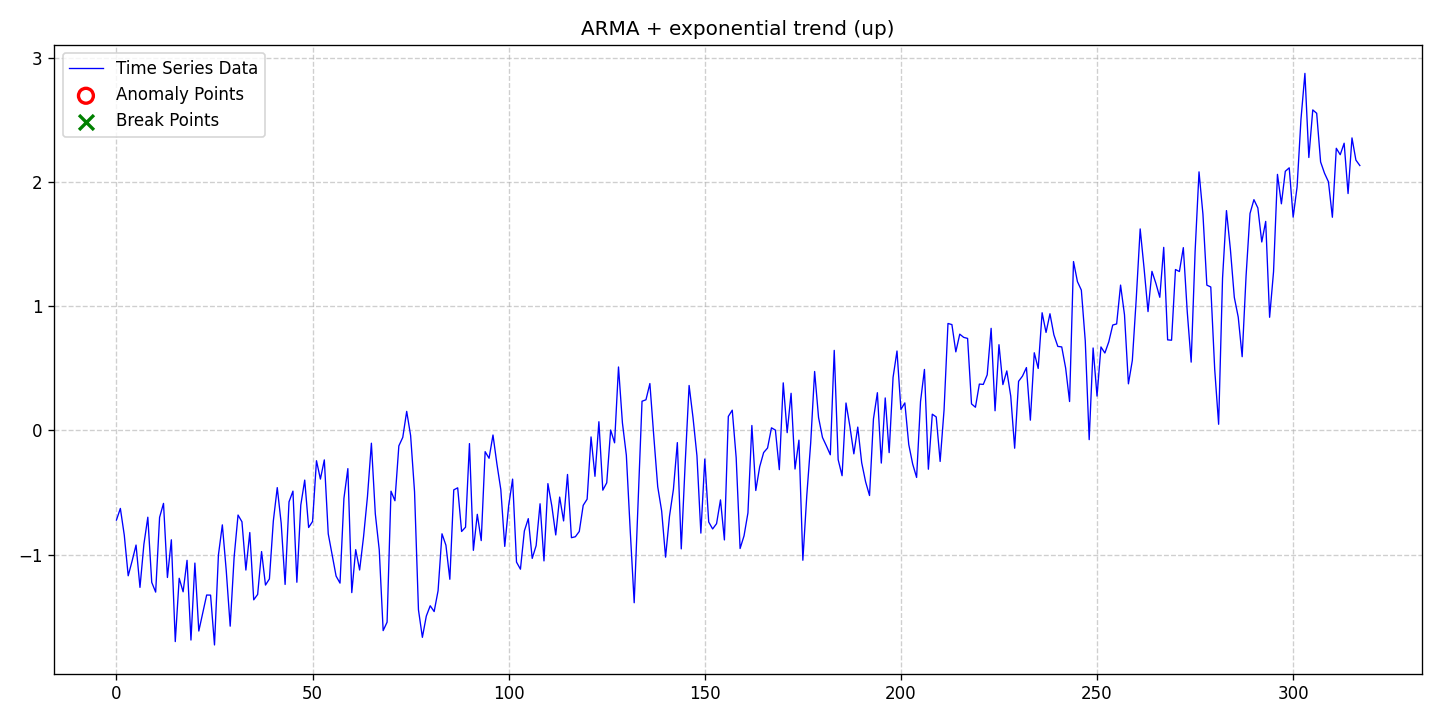

The data file committed next to this chart (first rows):
date, data, stationary, det_lin_up, det_lin_down, det_quad, det_cubic, det_exp, det_damped, stoc_trend, volatility, single_seas, multiple_seas, point_anom_single, point_anom_multi, collect_anom, context_anom, mean_shift, var_shift, trend_shift, point_anom_count, point_anom_location, point_anom_point, collect_anom_count
2020-01-01, -0.722, 0, 0, 0, 0, 0, 1, 0, 0, 0, 0, 0, 0, 0, 0, 0, 0, 0, 0, 0, none, , 0
2020-01-02, -0.6283, 0, 0, 0, 0, 0, 1, 0, 0, 0, 0, 0, 0, 0, 0, 0, 0, 0, 0, 0, none, , 0
2020-01-03, -0.8431, 0, 0, 0, 0, 0, 1, 0, 0, 0, 0, 0, 0, 0, 0, 0, 0, 0, 0, 0, none, , 0
2020-01-04, -1.17, 0, 0, 0, 0, 0, 1, 0, 0, 0, 0, 0, 0, 0, 0, 0, 0, 0, 0, 0, none, , 0
2020-01-05, -1.051, 0, 0, 0, 0, 0, 1, 0, 0, 0, 0, 0, 0, 0, 0, 0, 0, 0, 0, 0, none, , 0
2020-01-06, -0.923, 0, 0, 0, 0, 0, 1, 0, 0, 0, 0, 0, 0, 0, 0, 0, 0, 0, 0, 0, none, , 0
2020-01-07, -1.264, 0, 0, 0, 0, 0, 1, 0, 0, 0, 0, 0, 0, 0, 0, 0, 0, 0, 0, 0, none, , 0
2020-01-08, -0.9171, 0, 0, 0, 0, 0, 1, 0, 0, 0, 0, 0, 0, 0, 0, 0, 0, 0, 0, 0, none, , 0
2020-01-09, -0.6989, 0, 0, 0, 0, 0, 1, 0, 0, 0, 0, 0, 0, 0, 0, 0, 0, 0, 0, 0, none, , 0
2020-01-10, -1.224, 0, 0, 0, 0, 0, 1, 0, 0, 0, 0, 0, 0, 0, 0, 0, 0, 0, 0, 0, none, , 0
2020-01-11, -1.302, 0, 0, 0, 0, 0, 1, 0, 0, 0, 0, 0, 0, 0, 0, 0, 0, 0, 0, 0, none, , 0
2020-01-12, -0.7003, 0, 0, 0, 0, 0, 1, 0, 0, 0, 0, 0, 0, 0, 0, 0, 0, 0, 0, 0, none, , 0
2020-01-13, -0.5876, 0, 0, 0, 0, 0, 1, 0, 0, 0, 0, 0, 0, 0, 0, 0, 0, 0, 0, 0, none, , 0
2020-01-14, -1.184, 0, 0, 0, 0, 0, 1, 0, 0, 0, 0, 0, 0, 0, 0, 0, 0, 0, 0, 0, none, , 0
2020-01-15, -0.8807, 0, 0, 0, 0, 0, 1, 0, 0, 0, 0, 0, 0, 0, 0, 0, 0, 0, 0, 0, none, , 0
2020-01-16, -1.7, 0, 0, 0, 0, 0, 1, 0, 0, 0, 0, 0, 0, 0, 0, 0, 0, 0, 0, 0, none, , 0
2020-01-17, -1.191, 0, 0, 0, 0, 0, 1, 0, 0, 0, 0, 0, 0, 0, 0, 0, 0, 0, 0, 0, none, , 0
2020-01-18, -1.299, 0, 0, 0, 0, 0, 1, 0, 0, 0, 0, 0, 0, 0, 0, 0, 0, 0, 0, 0, none, , 0
2020-01-19, -1.046, 0, 0, 0, 0, 0, 1, 0, 0, 0, 0, 0, 0, 0, 0, 0, 0, 0, 0, 0, none, , 0
2020-01-20, -1.688, 0, 0, 0, 0, 0, 1, 0, 0, 0, 0, 0, 0, 0, 0, 0, 0, 0, 0, 0, none, , 0
2020-01-21, -1.068, 0, 0, 0, 0, 0, 1, 0, 0, 0, 0, 0, 0, 0, 0, 0, 0, 0, 0, 0, none, , 0
2020-01-22, -1.615, 0, 0, 0, 0, 0, 1, 0, 0, 0, 0, 0, 0, 0, 0, 0, 0, 0, 0, 0, none, , 0
2020-01-23, -1.469, 0, 0, 0, 0, 0, 1, 0, 0, 0, 0, 0, 0, 0, 0, 0, 0, 0, 0, 0, none, , 0
2020-01-24, -1.325, 0, 0, 0, 0, 0, 1, 0, 0, 0, 0, 0, 0, 0, 0, 0, 0, 0, 0, 0, none, , 0
2020-01-25, -1.326, 0, 0, 0, 0, 0, 1, 0, 0, 0, 0, 0, 0, 0, 0, 0, 0, 0, 0, 0, none, , 0
2020-01-26, -1.727, 0, 0, 0, 0, 0, 1, 0, 0, 0, 0, 0, 0, 0, 0, 0, 0, 0, 0, 0, none, , 0
2020-01-27, -1.004, 0, 0, 0, 0, 0, 1, 0, 0, 0, 0, 0, 0, 0, 0, 0, 0, 0, 0, 0, none, , 0
2020-01-28, -0.7605, 0, 0, 0, 0, 0, 1, 0, 0, 0, 0, 0, 0, 0, 0, 0, 0, 0, 0, 0, none, , 0
2020-01-29, -1.13, 0, 0, 0, 0, 0, 1, 0, 0, 0, 0, 0, 0, 0, 0, 0, 0, 0, 0, 0, none, , 0
2020-01-30, -1.576, 0, 0, 0, 0, 0, 1, 0, 0, 0, 0, 0, 0, 0, 0, 0, 0, 0, 0, 0, none, , 0
2020-01-31, -1.022, 0, 0, 0, 0, 0, 1, 0, 0, 0, 0, 0, 0, 0, 0, 0, 0, 0, 0, 0, none, , 0
2020-02-01, -0.6814, 0, 0, 0, 0, 0, 1, 0, 0, 0, 0, 0, 0, 0, 0, 0, 0, 0, 0, 0, none, , 0
2020-02-02, -0.7357, 0, 0, 0, 0, 0, 1, 0, 0, 0, 0, 0, 0, 0, 0, 0, 0, 0, 0, 0, none, , 0
2020-02-03, -1.124, 0, 0, 0, 0, 0, 1, 0, 0, 0, 0, 0, 0, 0, 0, 0, 0, 0, 0, 0, none, , 0
2020-02-04, -0.8222, 0, 0, 0, 0, 0, 1, 0, 0, 0, 0, 0, 0, 0, 0, 0, 0, 0, 0, 0, none, , 0
2020-02-05, -1.364, 0, 0, 0, 0, 0, 1, 0, 0, 0, 0, 0, 0, 0, 0, 0, 0, 0, 0, 0, none, , 0
2020-02-06, -1.321, 0, 0, 0, 0, 0, 1, 0, 0, 0, 0, 0, 0, 0, 0, 0, 0, 0, 0, 0, none, , 0
2020-02-07, -0.9755, 0, 0, 0, 0, 0, 1, 0, 0, 0, 0, 0, 0, 0, 0, 0, 0, 0, 0, 0, none, , 0
2020-02-08, -1.245, 0, 0, 0, 0, 0, 1, 0, 0, 0, 0, 0, 0, 0, 0, 0, 0, 0, 0, 0, none, , 0
2020-02-09, -1.195, 0, 0, 0, 0, 0, 1, 0, 0, 0, 0, 0, 0, 0, 0, 0, 0, 0, 0, 0, none, , 0
2020-02-10, -0.7292, 0, 0, 0, 0, 0, 1, 0, 0, 0, 0, 0, 0, 0, 0, 0, 0, 0, 0, 0, none, , 0
2020-02-11, -0.4606, 0, 0, 0, 0, 0, 1, 0, 0, 0, 0, 0, 0, 0, 0, 0, 0, 0, 0, 0, none, , 0
2020-02-12, -0.7465, 0, 0, 0, 0, 0, 1, 0, 0, 0, 0, 0, 0, 0, 0, 0, 0, 0, 0, 0, none, , 0
2020-02-13, -1.24, 0, 0, 0, 0, 0, 1, 0, 0, 0, 0, 0, 0, 0, 0, 0, 0, 0, 0, 0, none, , 0
2020-02-14, -0.5749, 0, 0, 0, 0, 0, 1, 0, 0, 0, 0, 0, 0, 0, 0, 0, 0, 0, 0, 0, none, , 0
2020-02-15, -0.489, 0, 0, 0, 0, 0, 1, 0, 0, 0, 0, 0, 0, 0, 0, 0, 0, 0, 0, 0, none, , 0
2020-02-16, -1.223, 0, 0, 0, 0, 0, 1, 0, 0, 0, 0, 0, 0, 0, 0, 0, 0, 0, 0, 0, none, , 0
2020-02-17, -0.6016, 0, 0, 0, 0, 0, 1, 0, 0, 0, 0, 0, 0, 0, 0, 0, 0, 0, 0, 0, none, , 0
2020-02-18, -0.4001, 0, 0, 0, 0, 0, 1, 0, 0, 0, 0, 0, 0, 0, 0, 0, 0, 0, 0, 0, none, , 0
2020-02-19, -0.7818, 0, 0, 0, 0, 0, 1, 0, 0, 0, 0, 0, 0, 0, 0, 0, 0, 0, 0, 0, none, , 0
2020-02-20, -0.7332, 0, 0, 0, 0, 0, 1, 0, 0, 0, 0, 0, 0, 0, 0, 0, 0, 0, 0, 0, none, , 0
2020-02-21, -0.2441, 0, 0, 0, 0, 0, 1, 0, 0, 0, 0, 0, 0, 0, 0, 0, 0, 0, 0, 0, none, , 0
2020-02-22, -0.3919, 0, 0, 0, 0, 0, 1, 0, 0, 0, 0, 0, 0, 0, 0, 0, 0, 0, 0, 0, none, , 0
2020-02-23, -0.2375, 0, 0, 0, 0, 0, 1, 0, 0, 0, 0, 0, 0, 0, 0, 0, 0, 0, 0, 0, none, , 0
2020-02-24, -0.8328, 0, 0, 0, 0, 0, 1, 0, 0, 0, 0, 0, 0, 0, 0, 0, 0, 0, 0, 0, none, , 0
2020-02-25, -1.004, 0, 0, 0, 0, 0, 1, 0, 0, 0, 0, 0, 0, 0, 0, 0, 0, 0, 0, 0, none, , 0
2020-02-26, -1.173, 0, 0, 0, 0, 0, 1, 0, 0, 0, 0, 0, 0, 0, 0, 0, 0, 0, 0, 0, none, , 0
2020-02-27, -1.229, 0, 0, 0, 0, 0, 1, 0, 0, 0, 0, 0, 0, 0, 0, 0, 0, 0, 0, 0, none, , 0
2020-02-28, -0.547, 0, 0, 0, 0, 0, 1, 0, 0, 0, 0, 0, 0, 0, 0, 0, 0, 0, 0, 0, none, , 0
2020-02-29, -0.3077, 0, 0, 0, 0, 0, 1, 0, 0, 0, 0, 0, 0, 0, 0, 0, 0, 0, 0, 0, none, , 0
... 258 more rows
